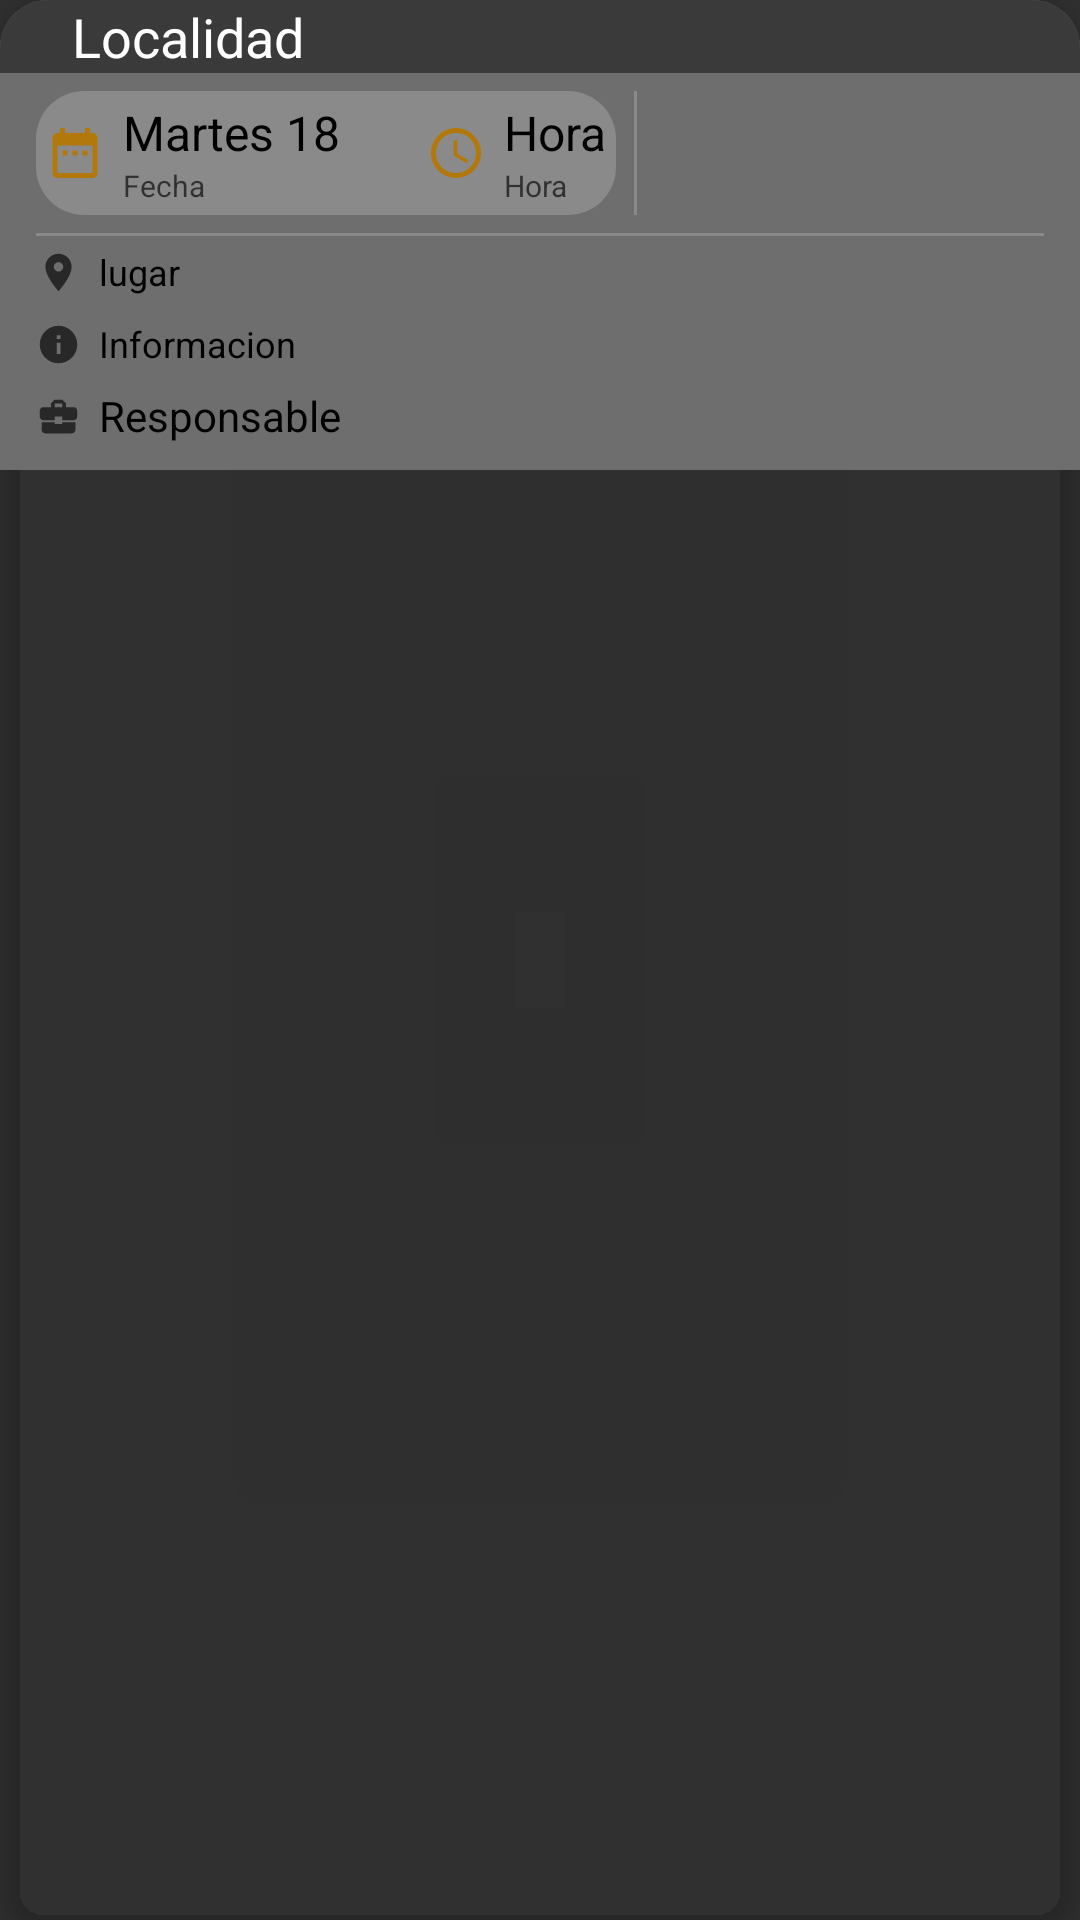

This screen was rendered from an Android layout file. Write that file and the resources it references.
<!-- AndroidManifest.xml: application theme AppTheme -->
<!-- res/layout/elemento_evento_agenda.xml -->
<androidx.cardview.widget.CardView android:layout_width="match_parent"
    android:id="@+id/card"
    android:layout_height="wrap_content"
    xmlns:app="http://schemas.android.com/apk/res-auto"
    app:cardCornerRadius="16dp"
    android:layout_margin="6dp"
    app:cardElevation="5dp"
    app:cardBackgroundColor="@color/Transparente"
    xmlns:android="http://schemas.android.com/apk/res/android">

    <LinearLayout
        android:id="@+id/ColorTarjeta"
        android:layout_width="match_parent"
        android:layout_height="wrap_content"
        android:orientation="vertical"
        android:background="@color/hint"

        >
        <LinearLayout
            android:id="@+id/ColorTarjetaCabecera"
            android:layout_width="match_parent"
            android:layout_height="wrap_content"
            android:orientation="horizontal"
            android:background="@color/colorGris2"



            >

            <ImageView
                android:id="@+id/imageView"
                android:layout_width="wrap_content"
                android:layout_height="wrap_content"
                app:srcCompat="@drawable/localidad"
                android:layout_marginLeft="12dp"
                android:layout_marginRight="12dp"
                android:layout_marginTop="2dp"
                />

            <TextView
                android:id="@+id/Localidad"
                android:layout_width="match_parent"
                android:layout_height="wrap_content"
                android:text="Localidad"
                android:textColor="@color/colorBlanco"
                android:textSize="18dp"
                android:gravity="center_vertical"


                />







        </LinearLayout>
        <LinearLayout
            android:layout_width="match_parent"
            android:layout_height="match_parent"
            android:orientation="horizontal"
            android:gravity="center_vertical"

            android:paddingLeft="12dp"
            android:paddingRight="12dp"
            android:paddingTop="6dp"
            android:paddingBottom="6dp"

            >


            <androidx.cardview.widget.CardView
                android:layout_width="wrap_content"
                android:layout_height="wrap_content"
                app:cardCornerRadius="16dp"
                app:cardElevation="0dp"
                app:cardBackgroundColor="@color/Transparente"
               >
                <LinearLayout
                    android:layout_width="wrap_content"
                    android:layout_height="wrap_content"
                    android:orientation="horizontal"
                    android:background="@color/BlancoTransparente"
                    >

                    <LinearLayout
                        android:layout_width="wrap_content"
                        android:layout_height="wrap_content"
                        android:orientation="horizontal"
                        android:gravity="center_vertical"
                        android:padding="3dp"
                        >
                        <ImageView
                            android:id="@+id/imageView4"
                            android:layout_width="20dp"
                            android:layout_height="wrap_content"
                            app:srcCompat="@drawable/fecha"
                            android:layout_marginRight="6dp"




                            />


                        <LinearLayout
                            android:layout_width="wrap_content"
                            android:layout_height="wrap_content"
                            android:orientation="vertical"

                            >



                            <TextView
                                android:id="@+id/FechaLarga"
                                android:layout_width="wrap_content"
                                android:layout_height="wrap_content"
                                android:text="Martes 18"
                                android:textSize="16dp"
                                android:ems="5"
                                android:textColor="@color/colorNegro"
                                android:gravity="center_vertical"


                                />

                            <TextView
                                android:id="@+id/Fecha"
                                android:layout_width="wrap_content"
                                android:layout_height="wrap_content"
                                android:text="Fecha"
                                android:textSize="10dp"
                                android:textColor="@color/NegroTransparente"
                                android:gravity="center_vertical"

                                />



                        </LinearLayout>


                    </LinearLayout>

                    <LinearLayout
                        android:layout_width="wrap_content"
                        android:layout_height="wrap_content"
                        android:orientation="vertical"

                        >






                        <LinearLayout
                            android:layout_width="match_parent"
                            android:layout_height="wrap_content"
                            android:orientation="horizontal"

                            android:gravity="center_vertical"
                            android:padding="3dp"

                            >
                            <ImageView
                                android:id="@+id/imageView5"
                                android:layout_width="20dp"
                                android:layout_height="wrap_content"
                                app:srcCompat="@drawable/hora"
                                android:layout_marginRight="6dp"


                                />

                            <LinearLayout
                                android:layout_width="wrap_content"
                                android:layout_height="wrap_content"
                                android:orientation="vertical"
                                >
                                <TextView
                                    android:id="@+id/HoraInicio"
                                    android:layout_width="wrap_content"
                                    android:layout_height="wrap_content"
                                    android:text="Hora"
                                    android:textSize="16dp"
                                    android:textColor="@color/colorNegro"
                                    android:gravity="center_vertical"



                                    />


                                <TextView
                                    android:id="@+id/HoraFinal"
                                    android:layout_width="wrap_content"
                                    android:layout_height="wrap_content"
                                    android:text="Hora"
                                    android:textSize="10dp"
                                    android:textColor="@color/NegroTransparente"
                                    android:gravity="center_vertical"


                                    />



                            </LinearLayout>






                        </LinearLayout>


                    </LinearLayout>



                </LinearLayout>



            </androidx.cardview.widget.CardView>










            <LinearLayout
                android:layout_width="1dp"
                android:layout_height="match_parent"
                android:background="@color/BlancoTransparente"
                android:layout_marginLeft="6dp"
                android:layout_marginRight="6dp"

                />


            <TextView
                android:id="@+id/EstadoDeEvento"
                android:layout_width="wrap_content"
                android:layout_height="wrap_content"
                android:text=""
                android:textColor="@color/colorBlanco"
                android:textSize="20dp"
                android:gravity="center"
                android:layout_marginLeft="6dp"
                android:layout_marginRight="6dp"
                android:layout_weight="1"



                />


        </LinearLayout>

        <LinearLayout
            android:layout_width="match_parent"
            android:layout_height="1dp"
            android:background="@color/BlancoTransparente"
            android:layout_marginLeft="12dp"
            android:layout_marginRight="12dp"

            />
        <LinearLayout
            android:id="@+id/ColorTipo2"
            android:layout_width="match_parent"
            android:layout_height="wrap_content"
            android:orientation="vertical"


            >
            <LinearLayout
                android:layout_width="match_parent"
                android:layout_height="wrap_content"
                android:orientation="horizontal"
                android:layout_marginLeft="12dp"
                android:layout_marginRight="12dp"

                android:gravity="center_vertical"
                >
                <ImageView
                    android:layout_width="15dp"
                    android:layout_height="wrap_content"
                    app:srcCompat="@drawable/place"
                    android:layout_marginRight="6dp"

                    />


                <TextView
                    android:id="@+id/Lugar"
                    android:layout_width="match_parent"
                    android:layout_height="wrap_content"
                    android:text="lugar"
                    android:textColor="@color/colorNegro"
                    android:textSize="12dp"



                    />



            </LinearLayout>


            <LinearLayout
                android:layout_width="match_parent"
                android:layout_height="wrap_content"
                android:orientation="horizontal"
                android:layout_marginLeft="12dp"
                android:layout_marginRight="12dp"

                android:gravity="center_vertical"
                >
                <ImageView
                    android:layout_width="15dp"
                    android:layout_height="wrap_content"
                    app:srcCompat="@drawable/information"
                    android:layout_marginRight="6dp"

                    />
                <TextView
                    android:id="@+id/Informacion"
                    android:layout_width="match_parent"
                    android:layout_height="wrap_content"
                    android:text="Informacion"
                    android:textColor="@color/colorNegro"
                    android:textSize="12dp"


                    />


            </LinearLayout>



            <LinearLayout
                android:layout_width="match_parent"
                android:layout_height="wrap_content"
                android:orientation="horizontal"
                android:layout_marginLeft="12dp"
                android:layout_marginRight="12dp"
                android:gravity="center_vertical"
                android:layout_marginBottom="6dp"
                >
                <ImageView
                    android:layout_width="15dp"
                    android:layout_height="wrap_content"
                    app:srcCompat="@drawable/responsable"
                    android:layout_marginRight="6dp"

                    />

                <TextView
                    android:id="@+id/Responsable"
                    android:layout_width="match_parent"
                    android:layout_height="wrap_content"
                    android:text="Responsable"
                    android:textColor="@color/colorNegro"
                    android:textSize="14dp"


                    />



            </LinearLayout>



        </LinearLayout>

    </LinearLayout>







</androidx.cardview.widget.CardView>
<!-- resources referenced by this layout -->
<resources>
  <color name="BlancoTransparente">#31FFFFFF</color>
  <color name="NegroTransparente">#A4000000</color>
  <color name="Transparente">#00FFFFFF</color>
  <color name="colorBlanco">#FFFFFF</color>
  <color name="colorGris2">#3A3A3A</color>
  <color name="colorNegro">#000000</color>
  <color name="hint">#6E6E6E</color>
  <!-- drawable fecha (drawable) -->
  <vector android:height="24dp" android:tint="#B3780B"
      android:viewportHeight="24" android:viewportWidth="24"
      android:width="24dp" xmlns:android="http://schemas.android.com/apk/res/android">
      <path android:fillColor="@android:color/white" android:pathData="M9,11L7,11v2h2v-2zM13,11h-2v2h2v-2zM17,11h-2v2h2v-2zM19,4h-1L18,2h-2v2L8,4L8,2L6,2v2L5,4c-1.11,0 -1.99,0.9 -1.99,2L3,20c0,1.1 0.89,2 2,2h14c1.1,0 2,-0.9 2,-2L21,6c0,-1.1 -0.9,-2 -2,-2zM19,20L5,20L5,9h14v11z"/>
  </vector>
  <!-- drawable hora (drawable) -->
  <vector android:height="24dp" android:tint="#B3780B"
      android:viewportHeight="24" android:viewportWidth="24"
      android:width="24dp" xmlns:android="http://schemas.android.com/apk/res/android">
      <path android:fillColor="@android:color/white" android:pathData="M11.99,2C6.47,2 2,6.48 2,12s4.47,10 9.99,10C17.52,22 22,17.52 22,12S17.52,2 11.99,2zM12,20c-4.42,0 -8,-3.58 -8,-8s3.58,-8 8,-8 8,3.58 8,8 -3.58,8 -8,8z"/>
      <path android:fillColor="@android:color/white" android:pathData="M12.5,7H11v6l5.25,3.15 0.75,-1.23 -4.5,-2.67z"/>
  </vector>
  <!-- drawable information (drawable) -->
  <vector android:height="24dp" android:tint="@color/NegroTransparente"
      android:viewportHeight="24" android:viewportWidth="24"
      android:width="24dp" xmlns:android="http://schemas.android.com/apk/res/android">
      <path android:fillColor="@android:color/white" android:pathData="M12,2C6.48,2 2,6.48 2,12s4.48,10 10,10 10,-4.48 10,-10S17.52,2 12,2zM13,17h-2v-6h2v6zM13,9h-2L11,7h2v2z"/>
  </vector>
  <!-- drawable place (drawable) -->
  <vector android:height="24dp" android:tint="@color/NegroTransparente"
      android:viewportHeight="24" android:viewportWidth="24"
      android:width="24dp" xmlns:android="http://schemas.android.com/apk/res/android">
      <path android:fillColor="@android:color/white" android:pathData="M12,2C8.13,2 5,5.13 5,9c0,5.25 7,13 7,13s7,-7.75 7,-13c0,-3.87 -3.13,-7 -7,-7zM12,11.5c-1.38,0 -2.5,-1.12 -2.5,-2.5s1.12,-2.5 2.5,-2.5 2.5,1.12 2.5,2.5 -1.12,2.5 -2.5,2.5z"/>
  </vector>
  <!-- drawable responsable (drawable) -->
  <vector android:height="24dp" android:tint="@color/NegroTransparente"
      android:viewportHeight="24" android:viewportWidth="24"
      android:width="24dp" xmlns:android="http://schemas.android.com/apk/res/android">
      <path android:fillColor="@android:color/white" android:pathData="M10,16v-1L3.01,15L3,19c0,1.11 0.89,2 2,2h14c1.11,0 2,-0.89 2,-2v-4h-7v1h-4zM20,7h-4.01L15.99,5l-2,-2h-4l-2,2v2L4,7c-1.1,0 -2,0.9 -2,2v3c0,1.11 0.89,2 2,2h6v-2h4v2h6c1.1,0 2,-0.9 2,-2L22,9c0,-1.1 -0.9,-2 -2,-2zM14,7h-4L10,5h4v2z"/>
  </vector>
  <style name="AppTheme" parent="Theme.AppCompat.NoActionBar">
          
          <item name="colorPrimary">@color/cabecera</item>
          <item name="colorPrimaryDark">@color/colorPrimaryDark</item>
          <item name="colorAccent">@color/colorAccent</item>
      </style>
  <color name="cabecera">#B0121A</color>
  <color name="colorPrimaryDark">#640005</color>
  <color name="colorAccent">#0388A6</color>
</resources>
